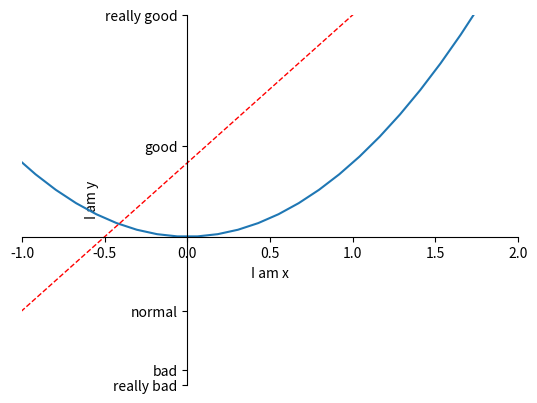

Python code for this plot:
import matplotlib.pyplot as plt
import numpy as np

#figure就是一个大窗口
x = np.linspace(-3,3,50)
y1 = 2*x+1
y2 = x**2

plt.figure()
plt.plot(x,y2)
#figure plot第二条线,红色虚线
plt.plot(x,y1,color='red',linewidth=1.0,linestyle='--')
#x limit和y limit
plt.xlim((-1,2))
plt.ylim((-2,3))
plt.xlabel('I am x')
plt.ylabel('I am y')
#设置坐标轴的单位小标
# new_ticks = np.linspace(-1,2,5)
# plt.xticks(new_ticks)
#坐标轴小标换成文字
plt.yticks([-2,-1.8,-1,1.23,3],['really bad','bad','normal','good','really good'])

#gca = 'get current axis'
ax = plt.gca()
#把上面和右面的轴设置为消失
ax.spines['right'].set_color('none')
ax.spines['top'].set_color('none')
#设置下面的线为x轴，左边的线为y轴
ax.xaxis.set_ticks_position('bottom')
ax.yaxis.set_ticks_position('left')
#x轴的position放在y轴的0点上
ax.spines['bottom'].set_position(('data',-0))# outward,axes
ax.spines['left'].set_position(('data',0))
plt.show()
